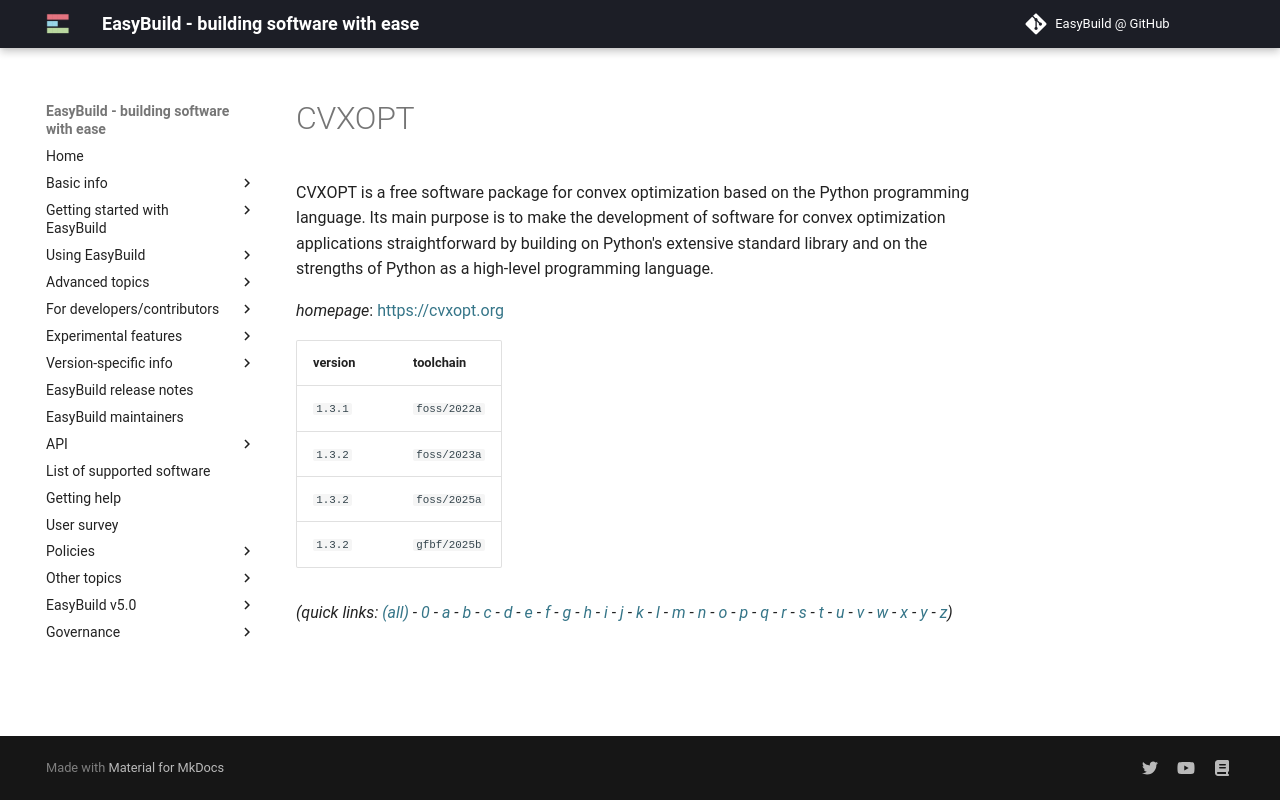

repository: easybuilders/easybuild-docs · page: version-specific/supported-software/c/CVXOPT/index.html · generator: mkdocs

---
search:
  boost: 0.5
---
# CVXOPT

CVXOPT is a free software package for convex optimization based on the Python programming language.  Its main purpose is to make the development of software for convex optimization applications straightforward by  building on Python's extensive standard library and on the strengths of Python as a high-level programming language.

*homepage*: <https://cvxopt.org>

version | toolchain
--------|----------
``1.3.1`` | ``foss/2022a``
``1.3.2`` | ``foss/2023a``
``1.3.2`` | ``foss/2025a``
``1.3.2`` | ``gfbf/2025b``


*(quick links: [(all)](../index.md) - [0](../0/index.md) - [a](../a/index.md) - [b](../b/index.md) - [c](../c/index.md) - [d](../d/index.md) - [e](../e/index.md) - [f](../f/index.md) - [g](../g/index.md) - [h](../h/index.md) - [i](../i/index.md) - [j](../j/index.md) - [k](../k/index.md) - [l](../l/index.md) - [m](../m/index.md) - [n](../n/index.md) - [o](../o/index.md) - [p](../p/index.md) - [q](../q/index.md) - [r](../r/index.md) - [s](../s/index.md) - [t](../t/index.md) - [u](../u/index.md) - [v](../v/index.md) - [w](../w/index.md) - [x](../x/index.md) - [y](../y/index.md) - [z](../z/index.md))*
